Run: headless pygame with SDL's dummy video driver; simulated clock (each Clock.tick advances the game by its frame time, no real sleeping); random seed 0; keys injected as events and as key.get_pressed() state; mouse plan: one left click at the window centre at the start of phase 2, then a move to the lower-right quarter at the start of phase 3.
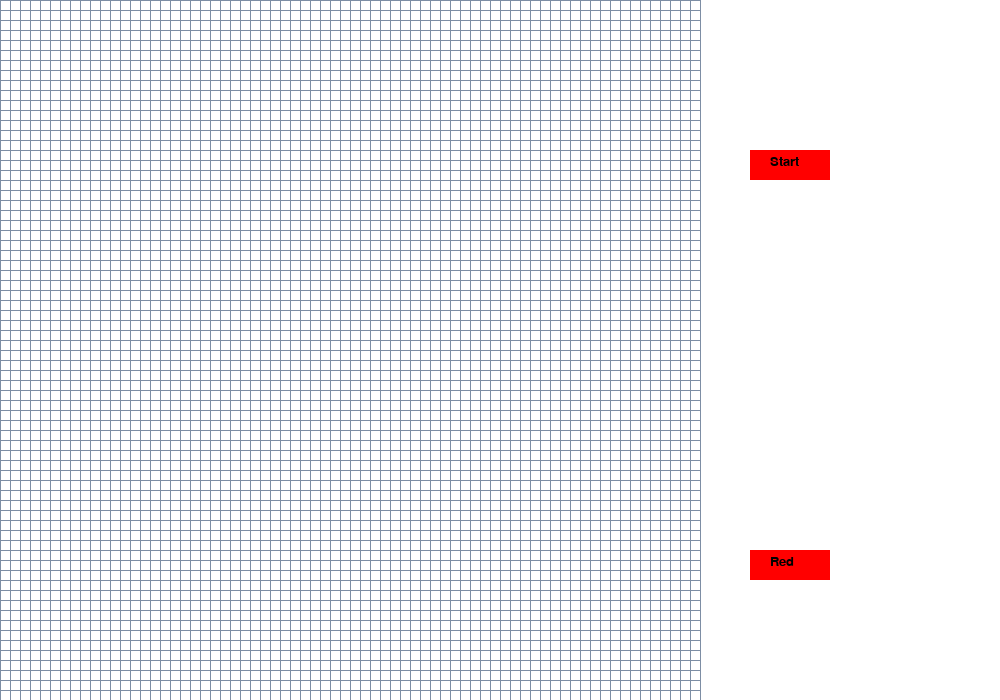
Frame 1 of 4 · flips 1–60 · no input
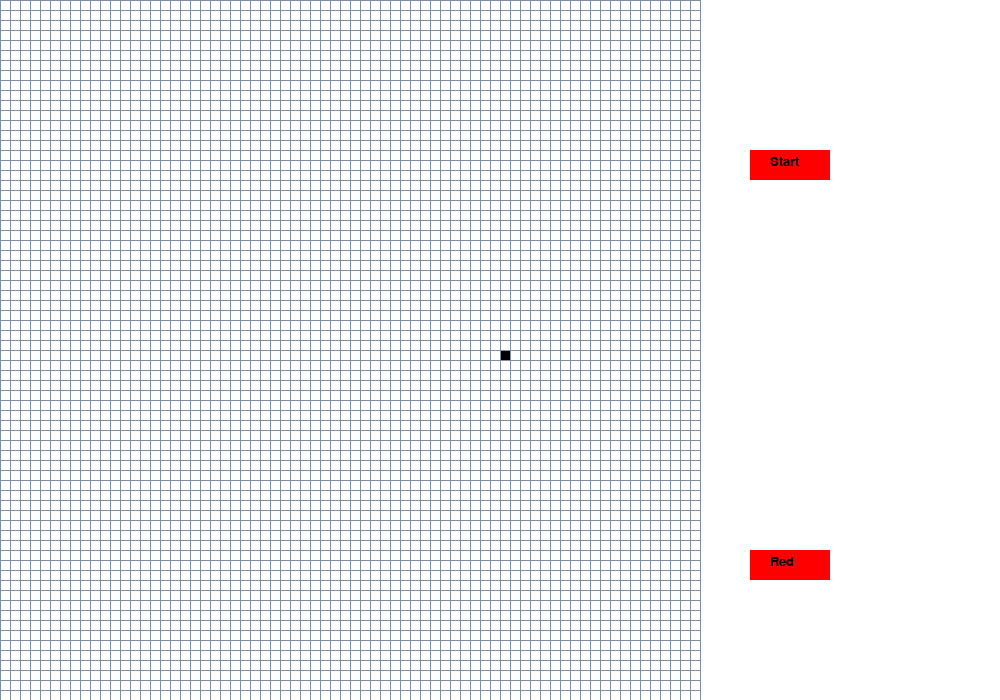
Frame 2 of 4 · flips 61–180 · clicked the window centre · tapped SPACE, RETURN · held RIGHT (→), D
Frame 3 of 4 · flips 181–300 · moved the mouse to the lower-right quarter · held DOWN (↓), S · screen unchanged from frame 2, image omitted
Frame 4 of 4 · flips 301–420 · held LEFT (←), A, UP (↑), W · screen unchanged from frame 3, image omitted

The pygame program that drew these frames:

import pygame
import copy
import random


def count_live_neighbors(grid, x, y):
    """
    Count the number of live neighbors for a given cell.
    """
    count = 0
    for i in range(-1, 2):
        for j in range(-1, 2):
            if i == 0 and j == 0:
                continue
            check_x = (x + i) % len(grid[0])
            check_y = (y + j) % len(grid[0])
            if grid[check_x][check_y] == 1:
                count += 1
    return count

def update_grid(grid):
    """
    Update the state of the cells based on the rules of the Game of Life.
    """
    # Create a copy of the grid to use for calculating the next state

    new_grid = copy.deepcopy(grid)

    # Go through each cell in the grid
    for x in range(len(grid)):
        for y in range(len(grid[x])):
            # Count the number of live neighbors for the current cell
            live_neighbors = count_live_neighbors(grid, x, y)

            # Apply the rules of the Game of Life to the current cell
            if grid[x][y] == 1:
                # Cell is alive
                if live_neighbors < 2 or live_neighbors > 3:
                    # Cell dies
                    new_grid[x][y] = 0
            else:
                # Cell is dead
                if live_neighbors == 3:
                    # Cell comes to life
                    new_grid[x][y] = 1

    # Update the grid with the new state
    grid[:] = new_grid[:]

def render_grid(grid, screen):
    """
    Render the grid on the screen using the Pygame library.
    """

    for x in range(len(grid)):
        for y in range(len(grid[x])):
            # Draw the cell
            if grid[x][y] == 1:
                pygame.draw.rect(screen, (0, 0, 0), (x * 10 +1, y * 10+1 ,9, 9))
            else:
                pygame.draw.rect(screen, (255, 255, 255), (x * 10 +1, y * 10+1 ,9, 9))

def draw_grid_lines(grid, cell_size):
    for x in range(len(grid) + 1):
        start_pos = (x * cell_size, 0)
        end_pos = (x * cell_size, len(grid[0]) * cell_size)
        pygame.draw.line(screen, (125, 142, 165), start_pos, end_pos, 1)
    for y in range(len(grid[0]) + 1):
        start_pos = (0, y * cell_size)
        end_pos = (len(grid) * cell_size, y * cell_size)
        pygame.draw.line(screen, (125, 142, 165), start_pos, end_pos, 1)

def run_simulation(grid, grid_size,screen):

    start_button = pygame.Rect(screen.get_width() / 2 + 250, 150, 80, 30)
    start_button_color = (255, 0, 0)
    font1 = pygame.font.Font(None, 20)
    text1 = font1.render("Start", True, (0, 0, 0))
    pygame.draw.rect(screen, start_button_color, start_button)
    screen.blit(text1, (start_button.x + 20, start_button.y + 5))

    restart_button = pygame.Rect(screen.get_width() / 2 + 250, 350, 80, 30)
    restart_button_color = (255, 0, 0)
    font2 = pygame.font.Font(None, 20)
    text2 = font2.render("Restart", True, (0, 0, 0))

    red_button = pygame.Rect(screen.get_width() / 2 + 250, 550, 80, 30)
    red_button_color = (255, 0, 0)
    font3 = pygame.font.Font(None, 20)
    text3 = font3.render("Red", True, (0, 0, 0))
    pygame.draw.rect(screen, red_button_color, red_button)
    screen.blit(text3, (red_button.x + 20, red_button.y + 5))

    clock = pygame.time.Clock()
    simulation_running = False
    while True:
        for event in pygame.event.get():
            if event.type == pygame.QUIT:
                return
            if event.type == pygame.MOUSEBUTTONDOWN:
                if not simulation_running:
                    if pygame.mouse.get_pressed()[0]:
                        mouse_pos = pygame.mouse.get_pos()
                        x = int(mouse_pos[0] / 10)
                        y = int(mouse_pos[1] / 10)
                        if start_button.collidepoint(mouse_pos):
                            simulation_running = True
                        if restart_button.collidepoint(mouse_pos):
                            simulation_running = False
                            grid = [[0 for _ in range(grid_size[0])] for _ in range(grid_size[1])]
                        if (x > grid_size[0] or y > grid_size[1] or x < 0 or y < 0):
                            continue
                        if grid[x][y] == 0:
                            grid[x][y] = 1
                            pygame.draw.rect(screen, (0, 0, 0), (x * 10 +1, y * 10+1 ,9, 9))
                        elif grid[x][y] == 1:
                            grid[x][y] = 0
                            pygame.draw.rect(screen, (255, 255, 255), (x * 10 +1 , y * 10 +1 , 9, 9))
        if simulation_running:
            pygame.draw.rect(screen, restart_button_color, restart_button)
            screen.blit(text2, (restart_button.x + 20, restart_button.y + 5))
            if pygame.mouse.get_pressed()[0]:
                mouse_pos = pygame.mouse.get_pos()
                if restart_button.collidepoint(mouse_pos):
                    simulation_running = False
                    grid = [[0 for _ in range(grid_size[0])] for _ in range(grid_size[1])]
            update_grid(grid)
            render_grid(grid, screen)
        pygame.display.update()
        clock.tick(10)

# Initialize the grid and the Pygame library
grid_size = (70, 70)
grid = [[0 for _ in range(grid_size[0])] for _ in range(grid_size[1])]
pygame.init()

# Set up the window for the simulation
screen = pygame.display.set_mode((1000, 700))
pygame.display.set_caption("Conway's Game of Life")
color = (255, 255, 255)
screen.fill(color)
draw_grid_lines(grid,10)
run_simulation(grid, grid_size ,screen)
